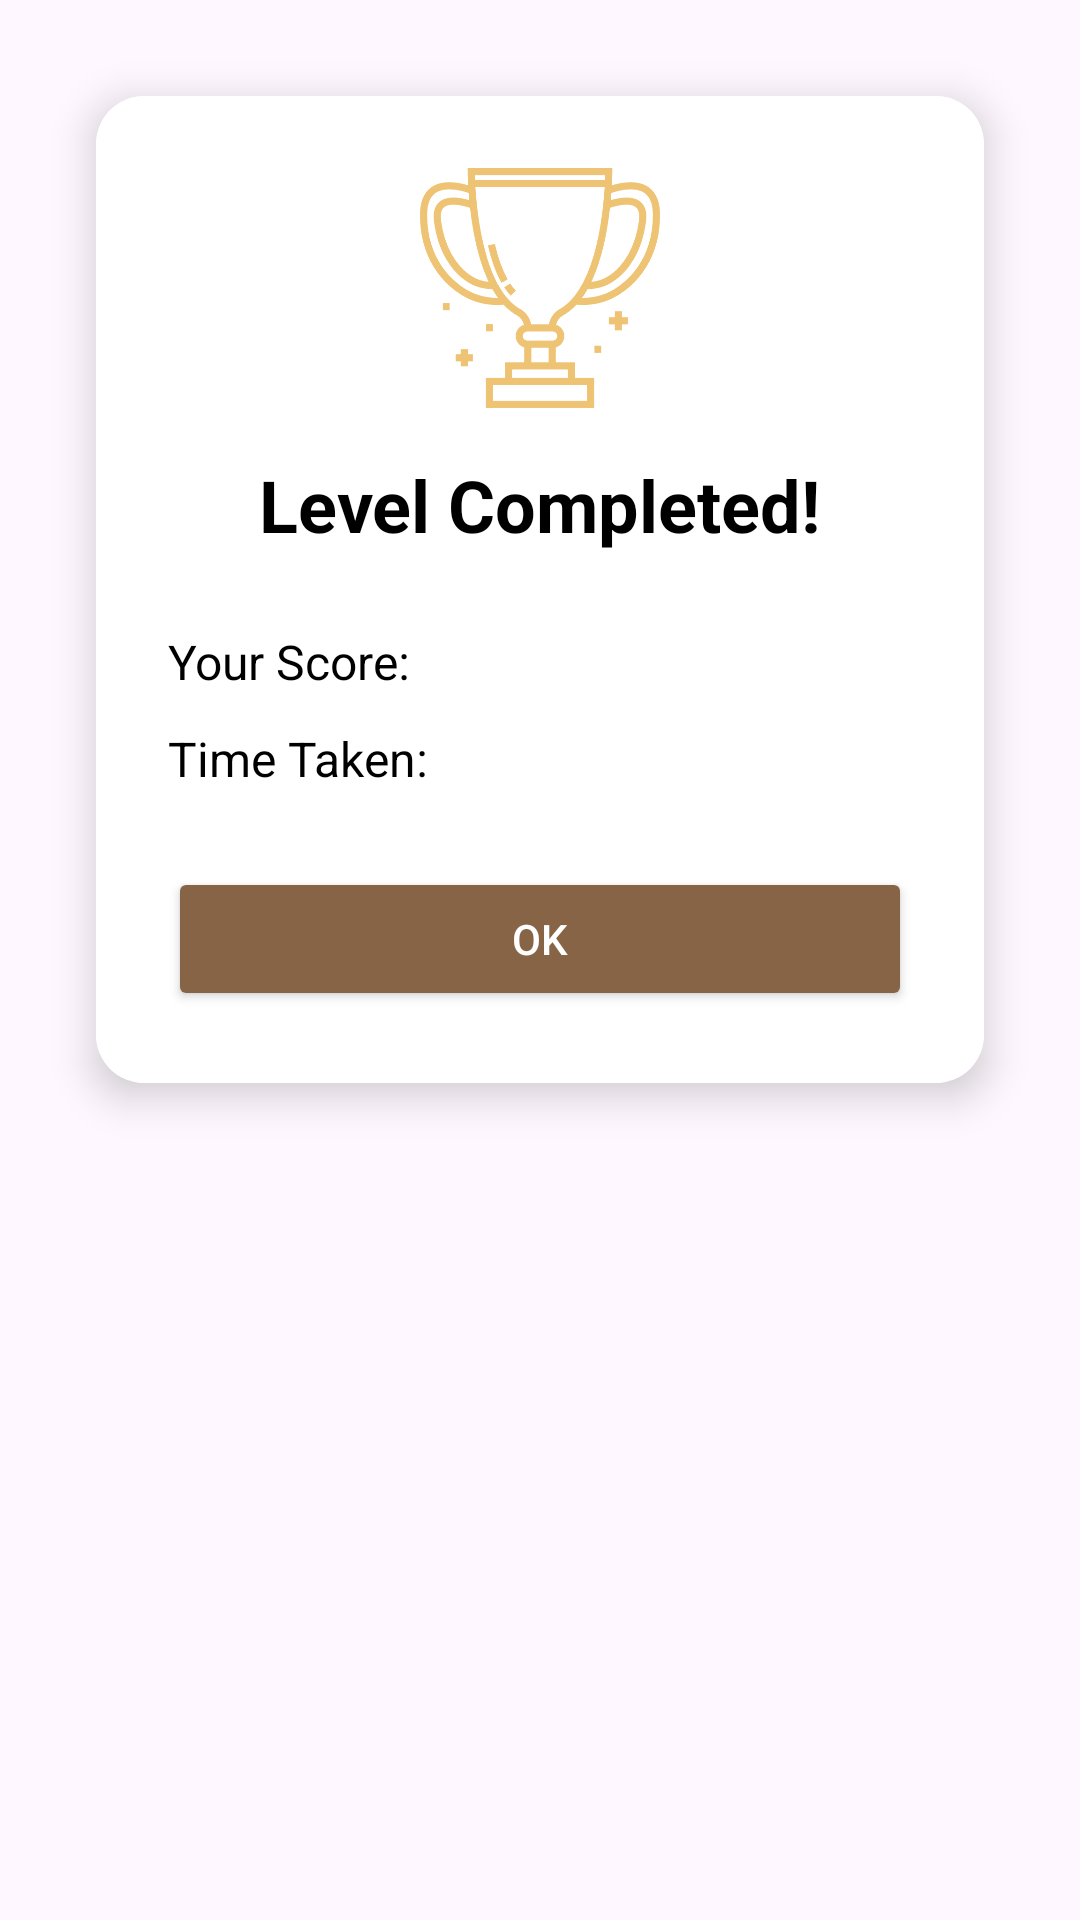

This screen was rendered from an Android layout file. Write that file and the resources it references.
<!-- AndroidManifest.xml: application theme Theme.Tekbuk -->
<!-- res/layout/dialog_level_completed.xml -->
<?xml version="1.0" encoding="utf-8"?>
<FrameLayout xmlns:android="http://schemas.android.com/apk/res/android"
    xmlns:app="http://schemas.android.com/apk/res-auto"
    xmlns:tools="http://schemas.android.com/tools"
    android:layout_width="match_parent"
    android:layout_height="wrap_content"
    android:background="@android:color/transparent">

    <androidx.cardview.widget.CardView
        android:layout_width="match_parent"
        android:layout_height="wrap_content"
        android:layout_margin="32dp"
        app:cardCornerRadius="16dp"
        app:cardElevation="8dp">

        <LinearLayout
            android:layout_width="match_parent"
            android:layout_height="wrap_content"
            android:orientation="vertical"
            android:background="@color/white"
            android:gravity="center"
            android:padding="24dp">

            <ImageView
                android:layout_width="80dp"
                android:layout_height="80dp"
                android:src="@drawable/trophy"
                app:tint="@color/tree"
                android:layout_marginBottom="16dp"/>

            <TextView
                android:layout_width="wrap_content"
                android:layout_height="wrap_content"
                android:text="Level Completed!"
                android:textColor="@color/black"
                android:textSize="24sp"
                android:textStyle="bold"
                android:layout_marginBottom="24dp"/>

            
            <LinearLayout
                android:layout_width="match_parent"
                android:layout_height="wrap_content"
                android:orientation="horizontal"
                android:gravity="center_vertical"
                android:layout_marginBottom="8dp">

                <TextView
                    android:layout_width="0dp"
                    android:layout_height="wrap_content"
                    android:layout_weight="1"
                    android:textColor="@color/black"
                    android:text="Your Score:"
                    android:textSize="16sp"/>

                <TextView
                    android:id="@+id/tvDialogScore"
                    android:layout_width="wrap_content"
                    android:layout_height="wrap_content"
                    tools:text="10 / 10"
                    android:textSize="18sp"
                    android:textStyle="bold"
                    android:textColor="@color/black"/>
            </LinearLayout>

            
            <LinearLayout
                android:layout_width="match_parent"
                android:layout_height="wrap_content"
                android:orientation="horizontal"
                android:gravity="center_vertical"
                android:layout_marginBottom="24dp">

                <TextView
                    android:layout_width="0dp"
                    android:layout_height="wrap_content"
                    android:layout_weight="1"
                    android:textColor="@color/black"
                    android:text="Time Taken:"
                    android:textSize="16sp"/>

                <TextView
                    android:id="@+id/tvDialogTime"
                    android:layout_width="wrap_content"
                    android:layout_height="wrap_content"
                    tools:text="02:30"
                    android:textSize="18sp"
                    android:textStyle="bold"
                    android:textColor="@color/black"/>
            </LinearLayout>


            <Button
                android:id="@+id/btnDialogOk"
                android:layout_width="match_parent"
                android:layout_height="wrap_content"
                android:text="OK"
                android:backgroundTint="@color/one"
                android:textColor="@color/white"/>

        </LinearLayout>
    </androidx.cardview.widget.CardView>
</FrameLayout>
<!-- resources referenced by this layout -->
<resources>
  <color name="black">#FF000000</color>
  <color name="one">#876445</color>
  <color name="tree">#EEC373</color>
  <color name="white">#FFFFFFFF</color>
  <!-- drawable trophy: png bitmap (drawable, 21437 bytes) -->
  <style name="Theme.Tekbuk" parent="Base.Theme.Tekbuk" />
  <style name="Base.Theme.Tekbuk" parent="Theme.Material3.DayNight.NoActionBar">
          
          
      </style>
</resources>
